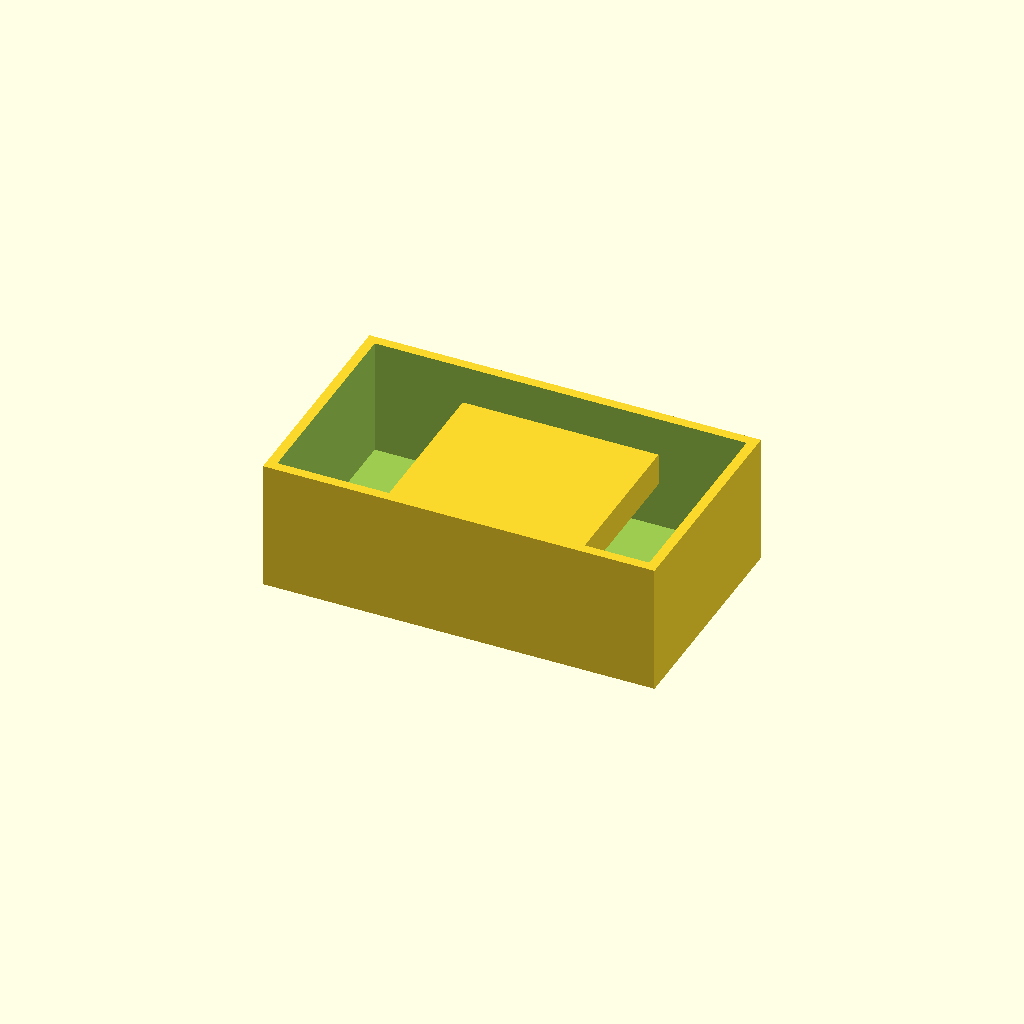
Cell 1: rendered with the file's own defaults.
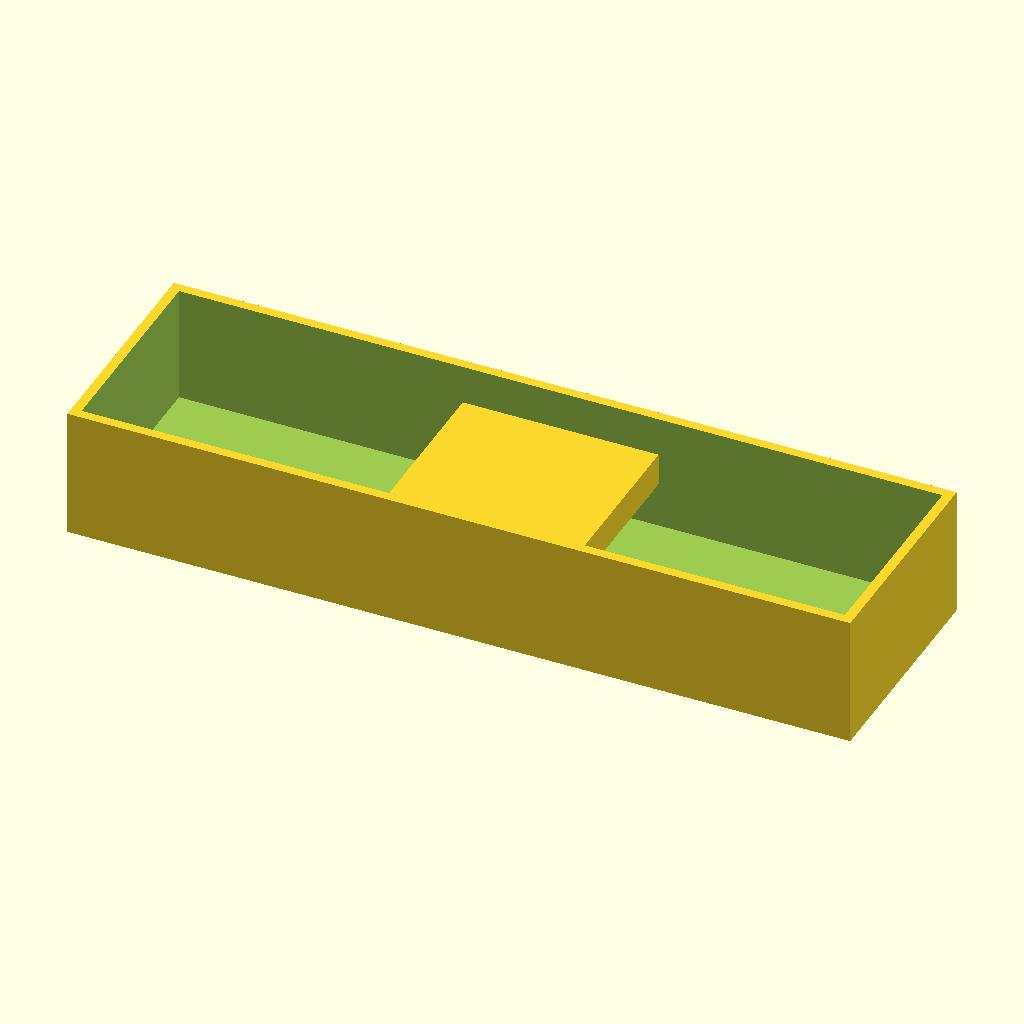
Cell 2 — W_OUT_X set to 240, the other parameters unchanged.
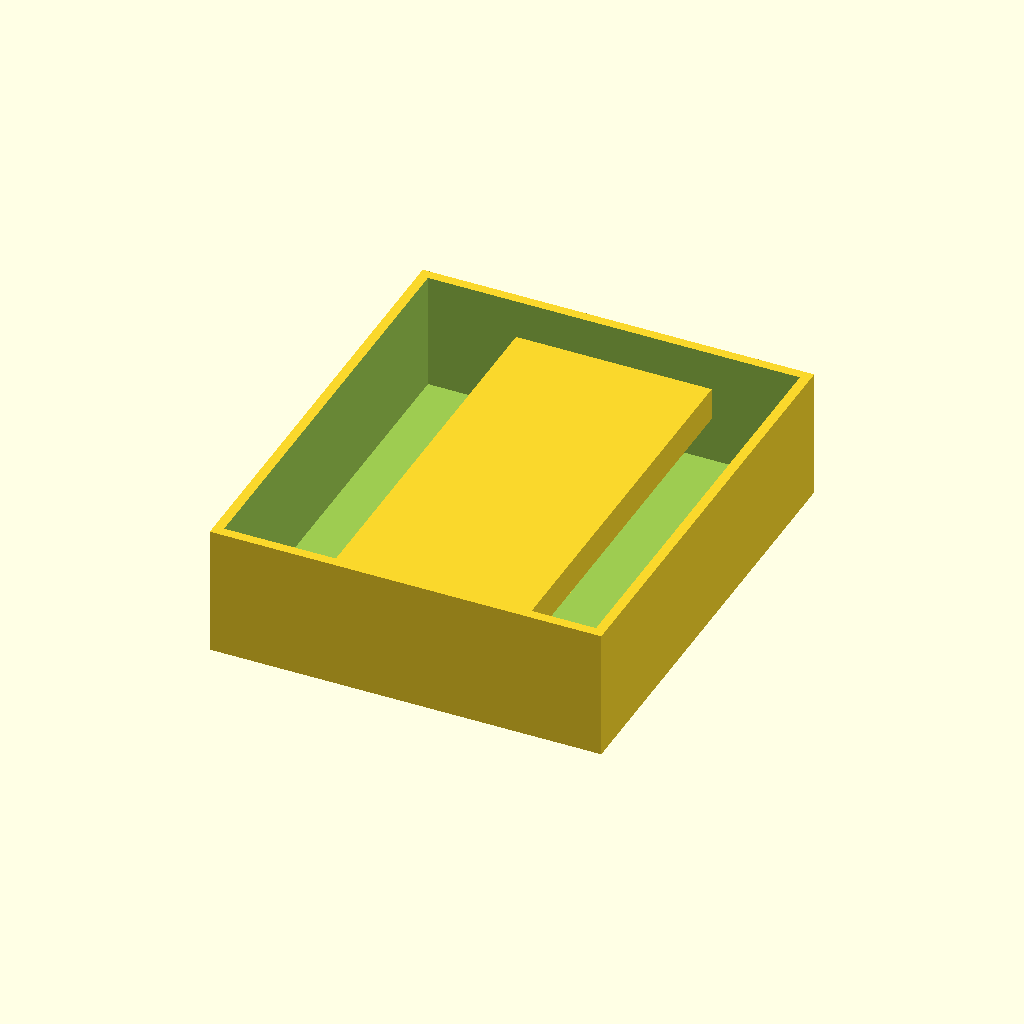
Cell 3 — D_OUT_Y set to 140, the other parameters unchanged.
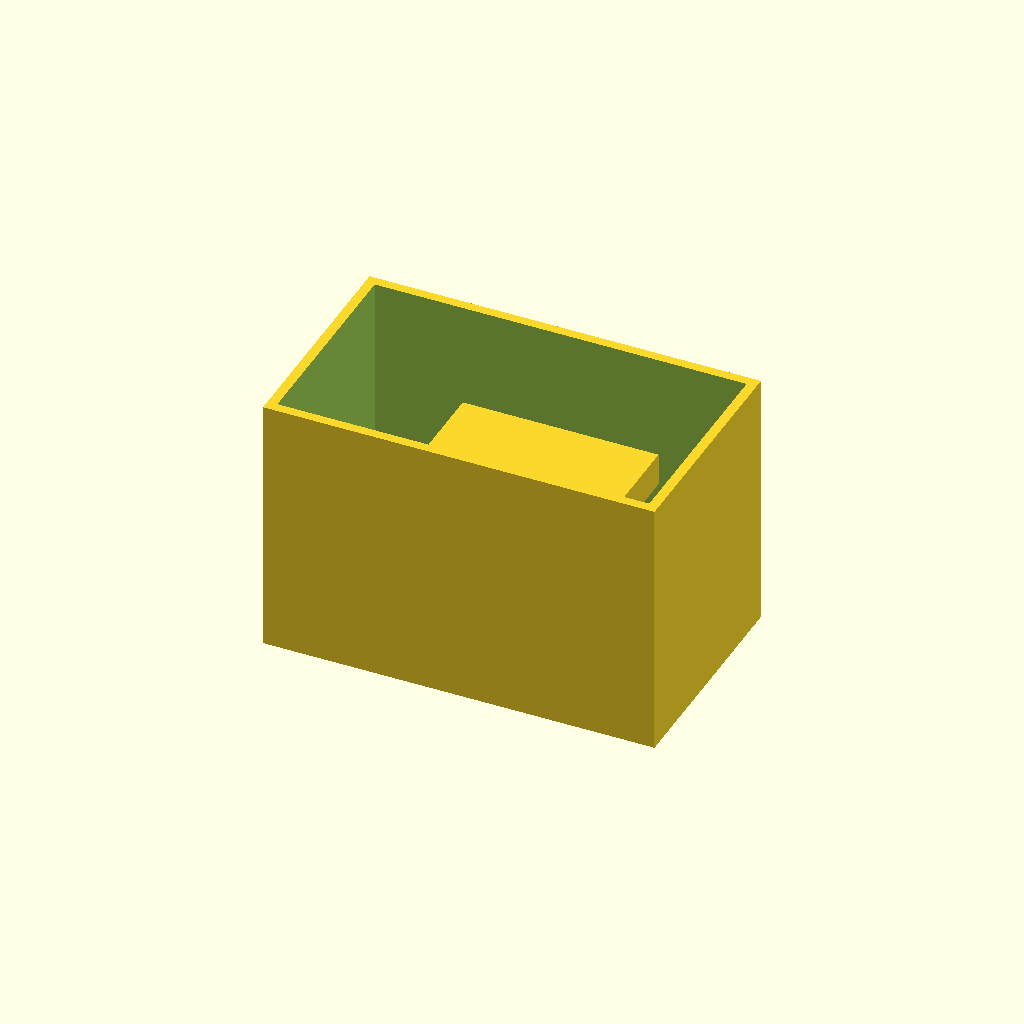
Cell 4 — H_OUT_Z set to 80, the other parameters unchanged.
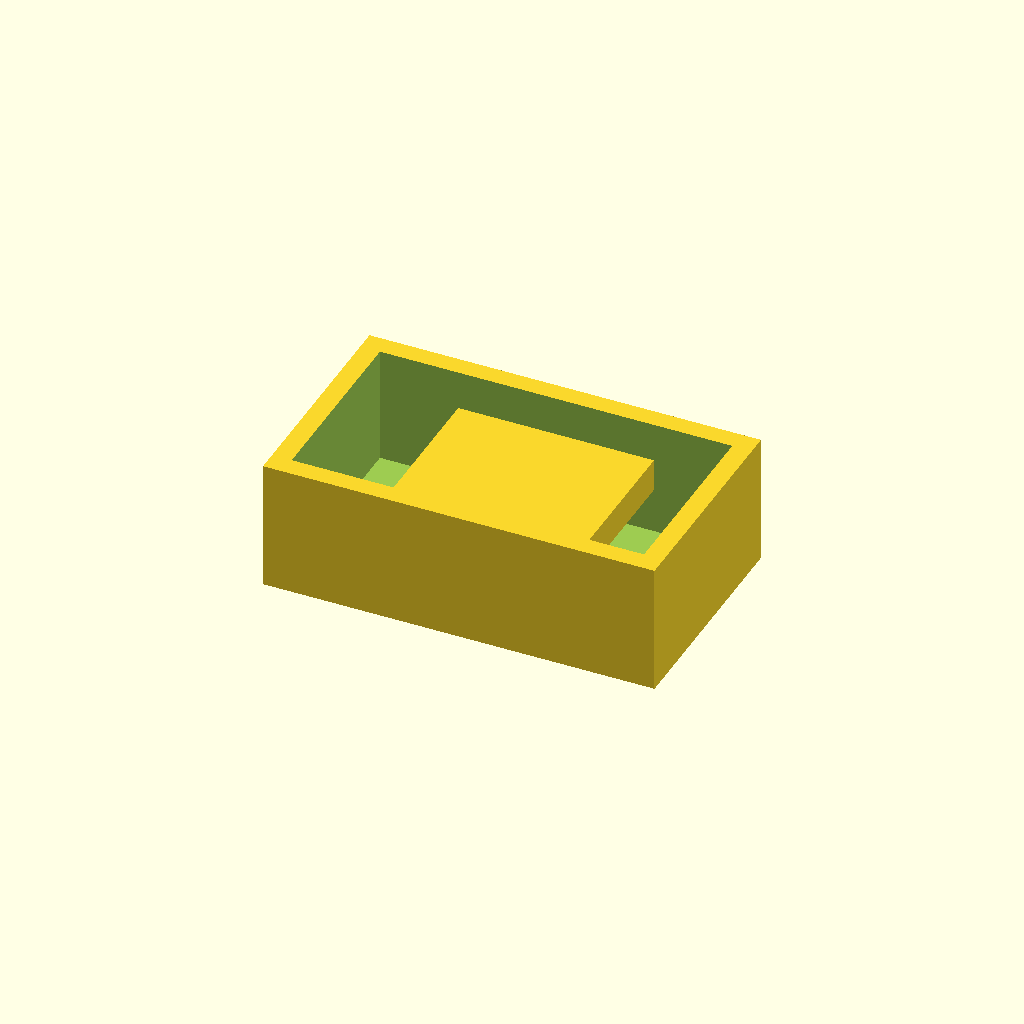
Cell 5: the same model with T_WALL = 6.
All cells are drawn from one camera (rotation 55°, 0°, 25°, orthographic, colour scheme Cornfield), so only the parameter changes between them.
OpenSCAD source file bench/results/main-tiiny/code/tiiny_Qwen_Qwen3.5-9B/mini_gel_tank_s0_a2.scad:
// Buffer Tank for Mini Horizontal Gel Electrophoresis
// Units: millimetres
// Orientation: Rests on XY plane at z=0, builds upward (+Z)
// Centred on origin in X and Y

$fn = 128; // High resolution for smooth curves and accurate hole sizing

// --- Outer Dimensions (User Measured) ---
W_OUT_X = 120; // Width along X
D_OUT_Y = 70;  // Depth along Y
H_OUT_Z = 40;  // Height along Z

// --- Wall and Floor Thickness ---
T_WALL = 3;    // Wall thickness
T_FLOOR = 3;   // Floor thickness

// --- Inner Dimensions (Calculated) ---
W_IN_X = W_OUT_X - 2*T_WALL;
D_IN_Y = D_OUT_Y - 2*T_WALL;
H_IN_Z = H_OUT_Z - T_FLOOR;

// --- Platform Dimensions ---
P_L_X = 60;    // Platform length along X (total)
P_W_Y = D_IN_Y; // Platform width along Y (full inner width)
P_H_REL = 10;  // Platform height relative to inner floor
// Platform top absolute Z position (relative to tank bottom)
P_Z_ABS = T_FLOOR + P_H_REL; 

// --- Electrode Hole Dimensions ---
D_HOLE = 2;    // Hole diameter
// Hole location: y = 0, z = 30 (relative to bottom of tank)
// Since tank is centred in Y, y=0 is the geometric centre.

// --- Generation ---

module tank_base() {
    // Create the main outer block
    difference() {
        // Outer Shell
        cube([W_OUT_X, D_OUT_Y, H_OUT_Z], center = true);
        
        // Cut out the inner void (open top)
        // Inner dimensions: X, Y, Z
        // We subtract a box that is open at the top (Z > 0 relative to inner floor)
        // To ensure clean cut, we extend slightly past the top face
        translate([0, 0, T_FLOOR]) {
            difference() {
                cube([W_IN_X, D_IN_Y, H_IN_Z + 1], center = true);
                // Cut the top face to make it open
                translate([0, 0, H_IN_Z]) {
                    cube([W_IN_X + 0.1, D_IN_Y + 0.1, 1], center = true);
                }
            }
        }
    }
}

module platform() {
    // Solid raised platform
    // Dimensions: P_L_X (X), P_W_Y (Y), P_H_REL (Z)
    // Position: Centred in X, Full width in Y, Sitting on inner floor
    translate([0, 0, T_FLOOR]) {
        cube([P_L_X, P_W_Y, P_H_REL], center = true);
    }
}

module electrode_holes() {
    // Two holes: Left and Right ends
    // Location: y = 0 (centre), z = 30 (absolute from bottom)
    // Direction: Along X axis
    
    for (i = [-1, 1]) {
        // i = -1 for Left, i = 1 for Right
        // Calculate X position: Center is 0. Ends are at +/- W_OUT_X/2.
        // Hole is at the end wall.
        x_pos = (i * (W_OUT_X / 2)) - (D_HOLE / 2);
        
        translate([x_pos, 0, 30]) {
            cylinder(h = W_OUT_X + 1, r = D_HOLE / 2, $fn = 64);
        }
    }
}

module buffer_tank() {
    union() {
        tank_base();
        platform();
    }
    
    // Apply holes using difference
    difference() {
        // Re-create the solid union to ensure holes cut through everything correctly
        union() {
            tank_base();
            platform();
        }
        
        // Cut the electrode holes
        electrode_holes();
    }
}

// --- Final Assembly ---
// The user specified the part rests on the bed at z=0.
// The internal logic of the tank (bottom at -20, top at 20) was used for symmetry.
// We shift the entire assembly up by 20mm so the bottom touches z=0.
// This places the inner floor at z=3, platform top at z=13, and holes at z=30.
translate([0, 0, 20]) {
    buffer_tank();
}
Customizer parameters (derived from the source; name, type, default, range or options):
W_OUT_X: number, default 120
D_OUT_Y: number, default 70
H_OUT_Z: number, default 40
T_WALL: number, default 3
T_FLOOR: number, default 3
P_L_X: number, default 60
P_H_REL: number, default 10
D_HOLE: number, default 2
